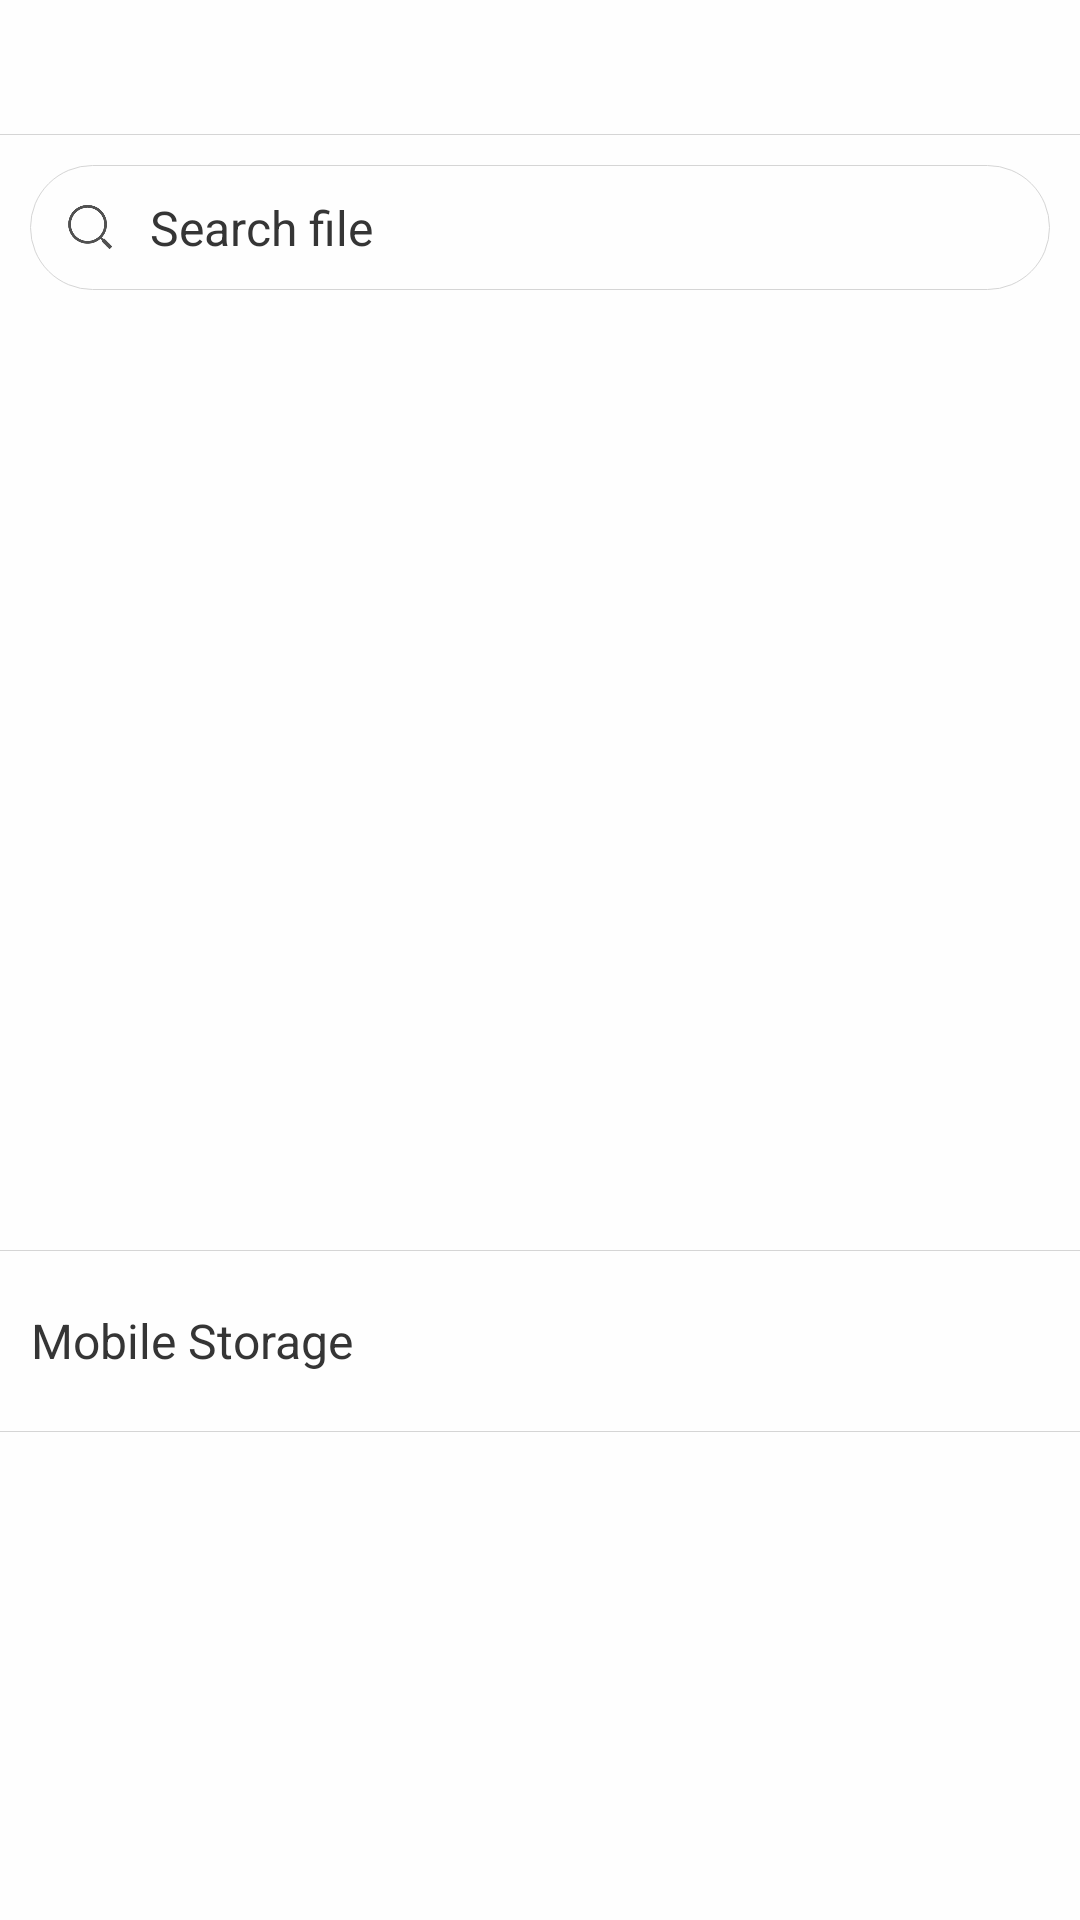

Layout XML and referenced resources for this Android screen:
<!-- AndroidManifest.xml: application theme AppTheme -->
<!-- res/layout/activity_main.xml -->
<?xml version="1.0" encoding="utf-8"?>
<LinearLayout xmlns:android="http://schemas.android.com/apk/res/android"
    android:layout_width="match_parent"
    android:layout_height="match_parent"
    android:background="@color/main_bg_color"
    android:orientation="vertical">

    <include layout="@layout/widget_header_view" />

    <LinearLayout
        android:id="@+id/ll_serach_box"
        android:layout_width="match_parent"
        android:layout_height="wrap_content"
        android:gravity="center_vertical"
        android:orientation="horizontal"
        android:background="@drawable/bg_search_view"
        android:padding="10dp"
        android:layout_margin="10dp">

        <ImageView
            android:layout_width="20dp"
            android:layout_height="20dp"
            android:src="@drawable/icon_search"/>

        <TextView
            android:layout_marginLeft="10dp"
            android:layout_width="wrap_content"
            android:layout_height="wrap_content"
            android:text="Search file"
            android:textColor="@color/main_text_color"
            android:textSize="@dimen/font_h4" />
    </LinearLayout>

    <LinearLayout
        android:layout_width="match_parent"
        android:layout_height="wrap_content"
        android:orientation="vertical"
        android:layout_marginTop="10dp"
        >

        <GridView
            android:layout_marginLeft="10dp"
            android:layout_marginRight="10dp"
            android:id="@+id/gv_file"
            android:layout_width="match_parent"
            android:layout_height="300dp"
            android:fadingEdge="none"
            android:gravity="center"
            android:listSelector="@android:color/transparent"
            android:numColumns="3"
            android:scrollbars="none"
            android:scrollingCache="false"
            android:stretchMode="columnWidth"
            android:verticalSpacing="30dp">

        </GridView>
    </LinearLayout>

    <LinearLayout
        android:id="@+id/ll_sdcard"
        android:layout_width="match_parent"
        android:layout_height="wrap_content"
        android:orientation="vertical">
        <View
            android:layout_width="match_parent"
            android:layout_height="1px"
            android:background="@color/main_bg_gray"/>
        <TextView
            android:layout_margin="10dp"
            android:layout_width="wrap_content"
            android:layout_height="40dp"
            android:text="Mobile Storage"
            android:gravity="center"
            android:textSize="@dimen/font_h4"
            android:textColor="@color/main_text_color"/>
        <View
            android:layout_width="match_parent"
            android:layout_height="1px"
            android:background="@color/main_bg_gray"/>
    </LinearLayout>

</LinearLayout>
<!-- res/layout/widget_header_view.xml (included above) -->
<?xml version="1.0" encoding="utf-8"?>
<RelativeLayout xmlns:android="http://schemas.android.com/apk/res/android"
    xmlns:ui="http://schemas.android.com/apk/res-auto"
    android:layout_width="match_parent"
    android:layout_height="@dimen/widget_header_height"
    android:background="@color/main_bg_color">

    <RelativeLayout
        android:id="@+id/layout_left_op"
        android:layout_width="wrap_content"
        android:layout_height="wrap_content"
        android:layout_centerVertical="true">

        <com.shijc.fileexplorer.widget.RotateImageView
            android:id="@+id/widget_header_back"
            android:layout_width="@dimen/widget_header_height"
            android:layout_height="@dimen/widget_header_height"
            android:background="@android:color/transparent"
            android:padding="7dp"
            android:src="@mipmap/ic_launcher"
            ui:enableRotate="false"
            ui:syncClicked="true"
            android:visibility="gone"/>

    </RelativeLayout>

    <RelativeLayout
        android:id="@+id/layout_right_op"
        android:layout_width="wrap_content"
        android:layout_height="wrap_content"
        android:layout_alignParentRight="true"
        android:layout_centerVertical="true">


        <com.shijc.fileexplorer.widget.RotateImageView
            android:id="@+id/widget_header_plus"
            android:layout_width="@dimen/widget_header_height"
            android:layout_height="@dimen/widget_header_height"
            android:background="@android:color/transparent"
            android:padding="7dp"
            android:src="@mipmap/ic_launcher"
            android:visibility="gone" />


    </RelativeLayout>

    <TextView
        android:id="@+id/widget_header_title"
        android:layout_width="wrap_content"
        android:layout_height="wrap_content"
        android:layout_centerVertical="true"
        android:layout_marginLeft="15dp"
        android:layout_toRightOf="@+id/layout_left_op"
        android:ellipsize="end"
        android:gravity="center"
        android:lines="1"
        android:textColor="@color/main_text_color"
        android:textSize="18sp" />


    <View
        android:layout_width="match_parent"
        android:layout_height="1px"
        android:background="@color/main_bg_gray"
        android:layout_alignParentBottom="true"/>

</RelativeLayout>
<!-- resources referenced by this layout -->
<resources>
  <color name="main_bg_color">#fefefe</color>
  <color name="main_bg_gray">#d5d5d5</color>
  <color name="main_text_color">#353535</color>
  <dimen name="font_h4">16sp</dimen>
  <dimen name="widget_header_height">45dp</dimen>
  <!-- drawable bg_search_view (drawable) -->
  <?xml version="1.0" encoding="utf-8"?>
  <shape xmlns:android="http://schemas.android.com/apk/res/android">
      <solid android:color="@color/transparent" />
      <stroke
          android:width="1px"
          android:color="@color/main_bg_gray" />
      <corners android:radius="45dp" />
  </shape>
  <!-- drawable icon_search: png bitmap (drawable-hdpi, 4265 bytes) -->
  <style name="AppTheme" parent="android:Theme.Holo.Light.DarkActionBar">
          
      </style>
  <color name="transparent">#00000000</color>
</resources>
